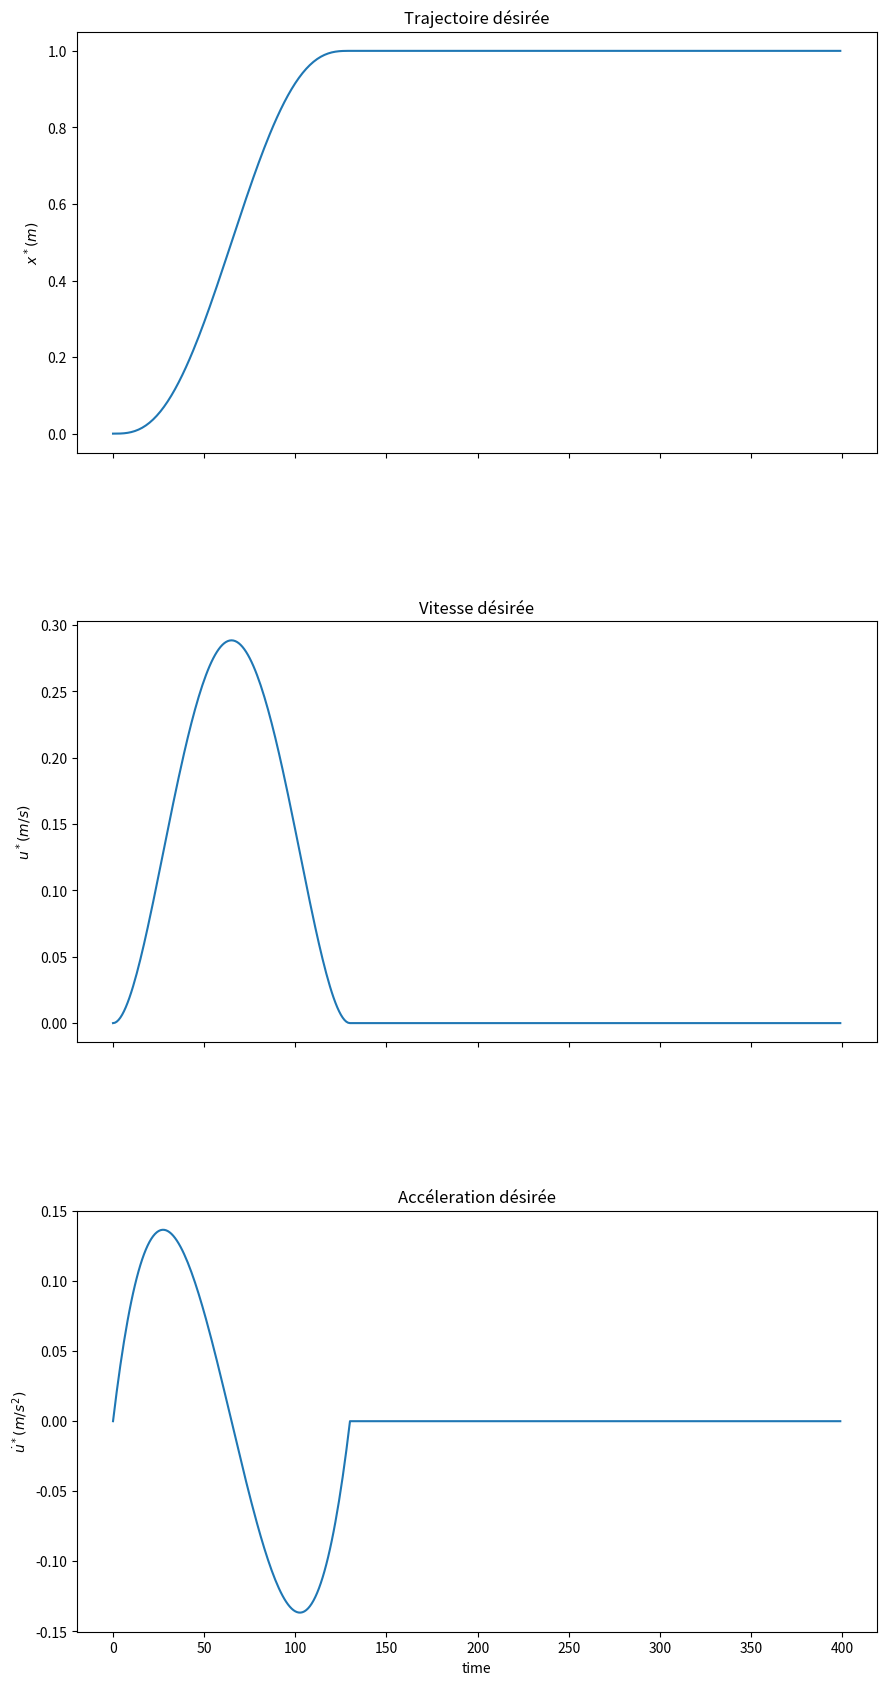

Here is the Python script that generated this plot:
# -*- coding: utf-8 -*-
#!/usr/bin/env python
from __future__ import division 
import math
import numpy as np
import matplotlib.pyplot as plt


# ROV Trajectory : quintic trajectory

def quintic_Trajectory(theta_init, theta_final, t, t_final) :
    thetad_init = 0
    thetad_final = 0
    thetadd_init = 0
    thetadd_final = 0
    a_0 = theta_init     #Polynomial parameter 
    a_1 = 0
    a_2 = 0
    #a_3 = (20 * theta_final - 20 * theta_init) / (2 * t_final**3) 
    # a_4 = (30 * theta_init - 30 * theta_final)  / (2 * t_final**4)
    # a_5 = (12 * theta_final - 12 * theta_init)  / (2 * t_final**5)
    a_3 = (20 * theta_final - 20 * theta_init - (8 * thetad_final + 12 * thetad_init) * t_final - (3 * thetadd_init - thetadd_final) * t_final**2 ) / (2 * t_final**3) #Polynomial parameter =  
    a_4 = (30 * theta_init - 30 * theta_final - (14 * thetad_final + 16 * thetad_init) * t_final + (3 * thetadd_final - 2 * thetadd_init) * t_final**2) / (2 * t_final**4)
    a_5 = (12 * theta_final - 12 * theta_init - (6 * thetad_final + 6 * thetad_init) * t_final - (thetadd_final - thetadd_init) * t_final**2) / (2 * t_final**5)
    
    if t <= t_final : 
        theta = a_0 + a_1 * t +  a_2 * t**2 + a_3 * t**3 + a_4 * t**4 + a_5 * t**5         #Desired  trajectory(m)
        thetad = a_1  +  a_2 * t + 3 * a_3 * t**2 + 4 * a_4 * t**3 + 5* a_5 * t**4         #Desired velocity(m/s)
        thetadd = a_2 + 6 * a_3 * t + 12 * a_4 * t**2 + 20* a_5 * t**3                     #Desired acceleration(m/s^2)
           
    if t > t_final : 
        theta = theta_final
        thetad = 0
        thetadd = 0
        
    return theta, thetad, thetadd

# -------- simulation----------------- 

#Initialisation 
t_final = 6.5
Z_init = 0
Z_final = 1  #1.5708
iterr = 400

fs = 20
dt = 1/fs
Z_desired, Zd_desired, Zdd_desired = np.zeros((3, iterr))  

for i in range(iterr):
    
    Z_desired[i], Zd_desired[i], Zdd_desired[i] = quintic_Trajectory(Z_init , Z_final, i*dt, t_final) 

time = iterr * dt

#---------PLot--------------------------
fig, axs = plt.subplots(3, figsize=(10, 20), facecolor='w', edgecolor='k')
fig.subplots_adjust(hspace = .6, wspace=.001)

axs[0].plot(Z_desired)
axs[0].set_title("Trajectoire désirée")
axs[0].set(xlabel='time', ylabel='$x^* (m)$')

axs[1].plot(Zd_desired)
axs[1].set_title("Vitesse désirée")
axs[1].set(xlabel='time', ylabel='$u^* (m/s)$')

axs[2].plot(Zdd_desired)
axs[2].set_title("Accéleration désirée")
axs[2].set(xlabel='time', ylabel='$\dot{u}^*(m/s^2)$')
 

for ax in axs.flat:
    ax.label_outer()
    
plt.subplots_adjust(left=0.1, bottom=0.1, right=0.9,
                    top=0.9, wspace=0.4, hspace=0.4) 
plt.show()
